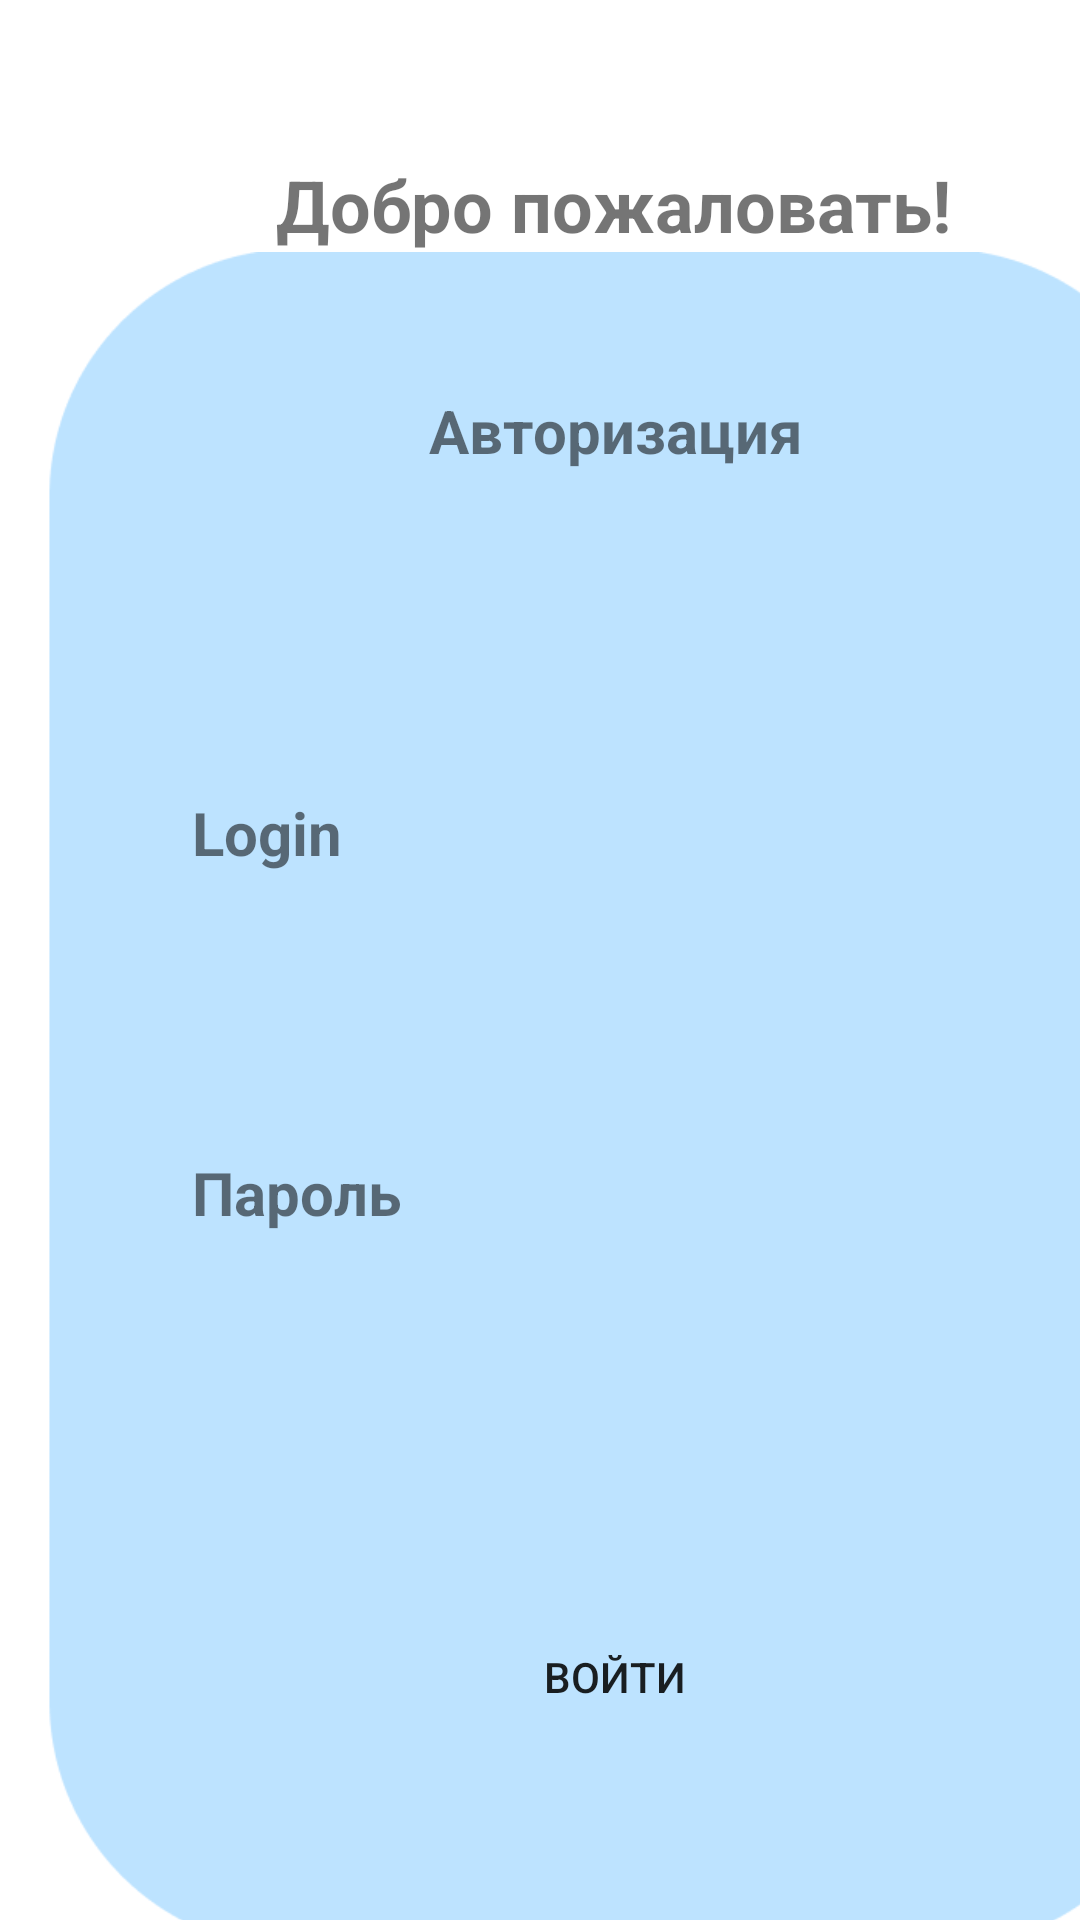

Android layout source for this screen:
<!-- AndroidManifest.xml: application theme Theme.Calmind -->
<!-- res/layout/login.xml -->
<?xml version="1.0" encoding="utf-8"?>
<androidx.constraintlayout.widget.ConstraintLayout xmlns:android="http://schemas.android.com/apk/res/android"
    xmlns:app="http://schemas.android.com/apk/res-auto"
    xmlns:tools="http://schemas.android.com/tools"
    android:layout_width="match_parent"
    android:layout_height="match_parent"
    tools:context=".ui.slideshow.SlideshowFragment">

    <ImageView
        android:id="@+id/imageView2"
        android:layout_width="412dp"
        android:layout_height="566dp"
        android:layout_marginTop="84dp"
        android:src="@drawable/login_backgr"
        app:layout_constraintStart_toStartOf="parent"
        app:layout_constraintTop_toTopOf="parent" />

    <EditText
        android:id="@+id/editTextTextPersonName2"
        android:layout_width="283dp"
        android:layout_height="46dp"
        android:layout_marginStart="64dp"
        android:layout_marginTop="416dp"
        android:background="@drawable/krug"
        android:backgroundTint="#ffffff"
        android:ems="10"
        android:inputType="textPersonName"
        app:layout_constraintStart_toStartOf="parent"
        app:layout_constraintTop_toTopOf="parent" />

    <TextView
        android:id="@+id/textView5"
        android:layout_width="130dp"
        android:layout_height="wrap_content"
        android:layout_marginStart="64dp"
        android:layout_marginTop="384dp"
        android:text="Пароль"
        android:textAlignment="viewStart"
        android:textSize="20sp"
        android:textStyle="bold"
        app:layout_constraintStart_toStartOf="parent"
        app:layout_constraintTop_toTopOf="parent" />

    <TextView
        android:id="@+id/textView4"
        android:layout_width="130dp"
        android:layout_height="wrap_content"
        android:layout_marginStart="64dp"
        android:layout_marginTop="264dp"
        android:text="Login"
        android:textAlignment="viewStart"
        android:textSize="20sp"
        android:textStyle="bold"
        app:layout_constraintStart_toStartOf="parent"
        app:layout_constraintTop_toTopOf="parent" />

    <TextView
        android:id="@+id/textView2"
        android:layout_width="409dp"
        android:layout_height="wrap_content"
        android:layout_marginTop="52dp"
        android:text="Добро пожаловать!"
        android:textAlignment="center"
        android:textSize="24sp"
        android:textStyle="bold"
        app:layout_constraintTop_toTopOf="parent"
        tools:layout_editor_absoluteX="1dp" />

    <TextView
        android:id="@+id/textView3"
        android:layout_width="130dp"
        android:layout_height="wrap_content"
        android:layout_marginStart="140dp"
        android:layout_marginTop="130dp"
        android:text="Авторизация"
        android:textAlignment="center"
        android:textSize="20sp"
        android:textStyle="bold"
        app:layout_constraintStart_toStartOf="parent"
        app:layout_constraintTop_toTopOf="parent" />

    <EditText
        android:id="@+id/editTextTextPersonName"
        android:layout_width="283dp"
        android:layout_height="46dp"
        android:layout_marginStart="64dp"
        android:layout_marginTop="299dp"
        android:background="@drawable/krug"
        android:backgroundTint="#ffffff"
        android:ems="10"
        android:inputType="textPersonName"
        app:layout_constraintStart_toStartOf="parent"
        app:layout_constraintTop_toTopOf="parent" />

    <Button
        android:id="@+id/button"
        android:layout_width="176dp"
        android:layout_height="48dp"
        android:layout_marginStart="117dp"
        android:layout_marginTop="535dp"
        android:background="@drawable/krug"
        android:backgroundTint="#ffffff"
        android:text="Войти"
        app:layout_constraintStart_toStartOf="parent"
        app:layout_constraintTop_toTopOf="parent"
        app:strokeColor="#ffffff" />
</androidx.constraintlayout.widget.ConstraintLayout>
<!-- resources referenced by this layout -->
<resources>
  <!-- drawable login_backgr: png bitmap (drawable, 9408 bytes) -->
  <style name="Theme.Calmind" parent="Theme.MaterialComponents.DayNight.DarkActionBar">
          
          <item name="colorPrimary">@color/purple_500</item>
          <item name="colorPrimaryVariant">@color/purple_700</item>
          <item name="colorOnPrimary">@color/white</item>
          
          <item name="colorSecondary">@color/teal_200</item>
          <item name="colorSecondaryVariant">@color/teal_700</item>
          <item name="colorOnSecondary">@color/black</item>
          
          <item name="android:statusBarColor">?attr/colorPrimaryVariant</item>
          
      </style>
  <color name="purple_500">#BEE4FF</color>
  <color name="purple_700">#BEE4FF</color>
  <color name="white">#FFFFFFFF</color>
  <color name="teal_200">#BEE4FF</color>
  <color name="teal_700">#BEE4FF</color>
  <color name="black">#FF000000</color>
</resources>
